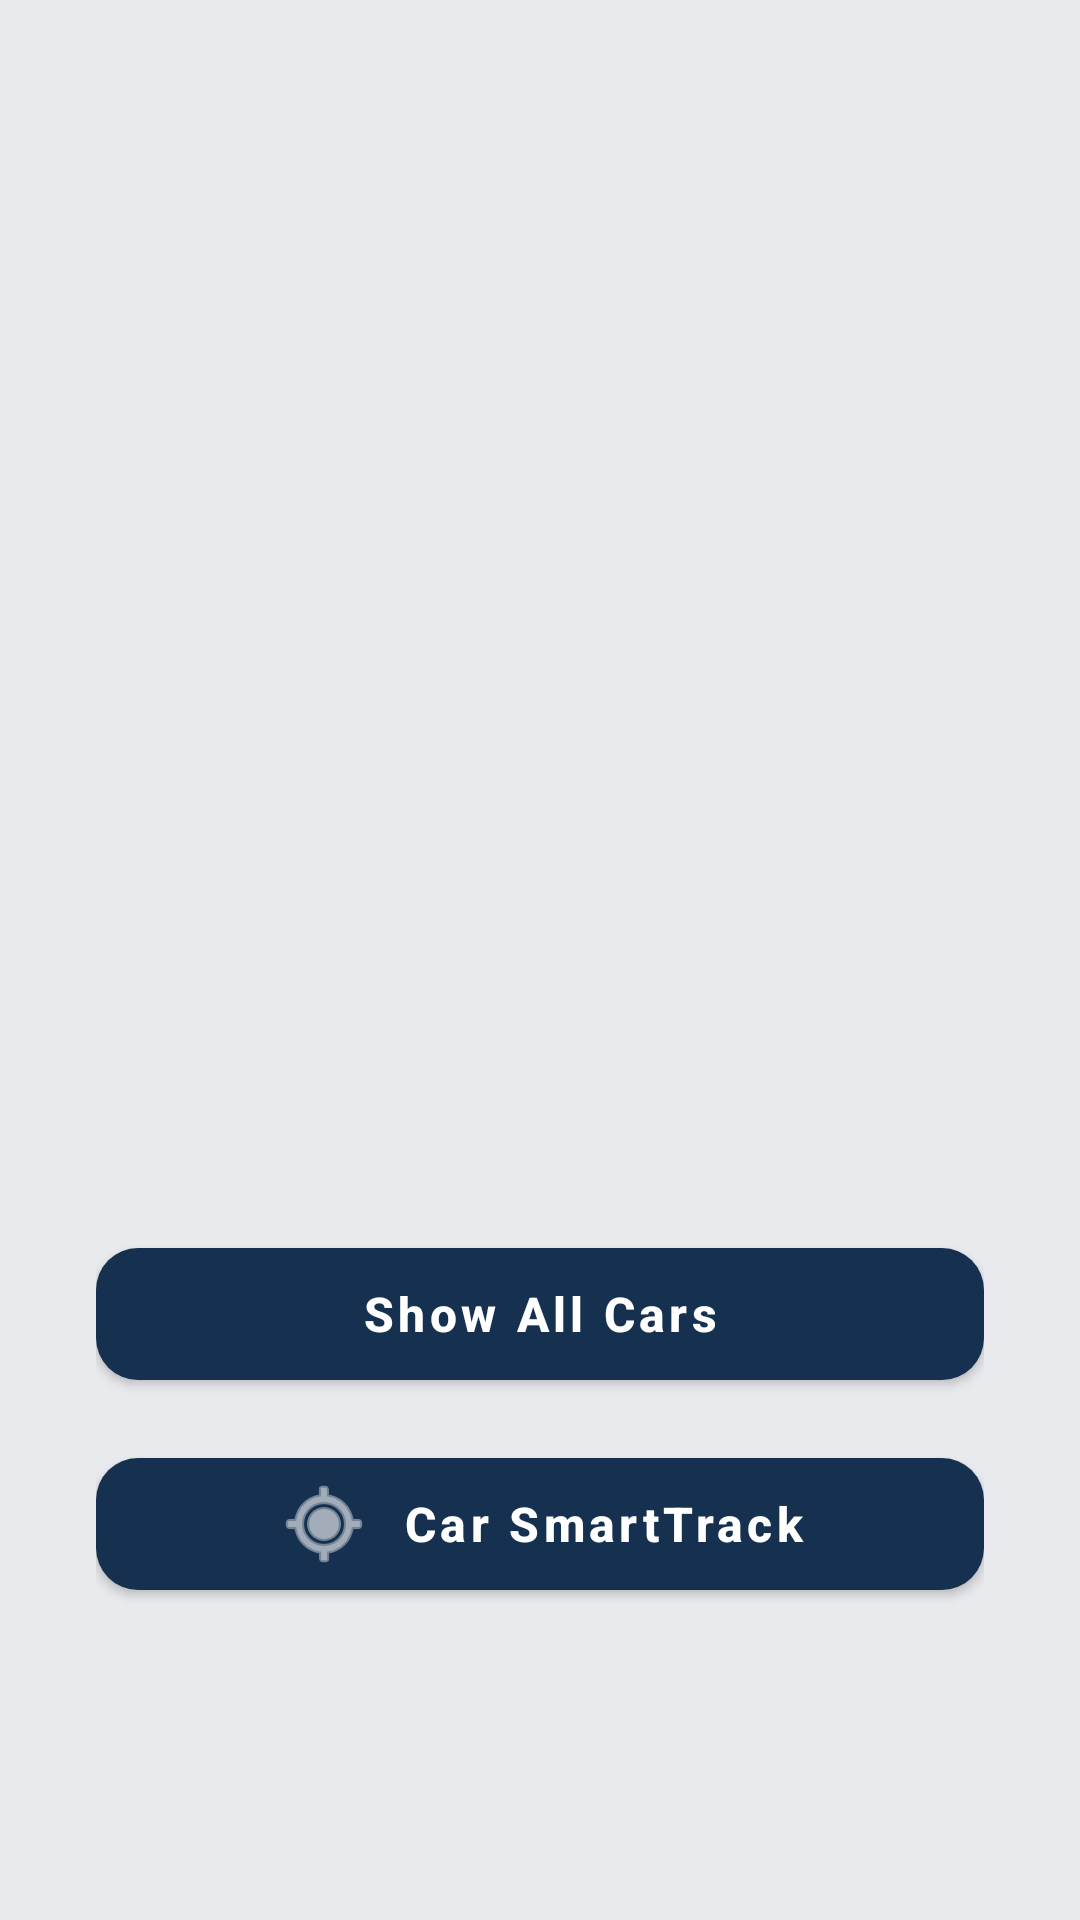

This screen was rendered from an Android layout file. Write that file and the resources it references.
<!-- AndroidManifest.xml: application theme Theme.CapstoneBus -->
<!-- res/layout/activity_main.xml -->
<?xml version="1.0" encoding="utf-8"?>
<RelativeLayout xmlns:android="http://schemas.android.com/apk/res/android"
    xmlns:app="http://schemas.android.com/apk/res-auto"
    android:layout_width="match_parent"
    android:layout_height="match_parent"
    android:background="#e9eaed">

    
    <ImageView
        android:id="@+id/logoImageView"
        android:layout_width="250dp"
        android:layout_height="200dp"
        android:layout_centerHorizontal="true"
        android:layout_marginTop="150dp"
        android:contentDescription="@string/app_logo"
        android:scaleType="fitCenter"
        android:src="@drawable/jatra" />

    
    <LinearLayout
        android:id="@+id/buttonContainer"
        android:layout_width="match_parent"
        android:layout_height="wrap_content"
        android:layout_below="@id/logoImageView"
        android:layout_centerInParent="true"
        android:layout_marginTop="60dp"
        android:orientation="vertical"
        android:paddingHorizontal="32dp">

        <com.google.android.material.button.MaterialButton
            android:id="@+id/showallprivatebus"
            android:layout_width="match_parent"
            android:layout_height="56dp"
            android:layout_marginBottom="14dp"
            android:text="Show All Cars"
            android:textAllCaps="false"
            android:textSize="16sp"
            android:textStyle="bold"
            android:textColor="@android:color/white"
            app:backgroundTint="#15314F"
            app:cornerRadius="14dp"
            app:elevation="2dp"
            app:rippleColor="#33FFFFFF"
            app:icon="@drawable/bus_24"
            app:iconTint="@android:color/white"
            app:iconPadding="10dp"
            app:iconGravity="textStart" />

        <com.google.android.material.button.MaterialButton
            android:id="@+id/privatebus"
            android:layout_width="match_parent"
            android:layout_height="56dp"
            android:layout_marginBottom="14dp"
            android:text="Car SmartTrack"
            android:textAllCaps="false"
            android:textSize="16sp"
            android:textStyle="bold"
            android:textColor="@android:color/white"
            app:backgroundTint="#15314F"
            app:cornerRadius="14dp"
            app:elevation="2dp"
            app:rippleColor="#33FFFFFF"
            app:icon="@android:drawable/ic_menu_mylocation"
            app:iconTint="@android:color/white"
            app:iconPadding="10dp"
            app:iconGravity="textStart" />

    </LinearLayout>

</RelativeLayout>
<!-- resources referenced by this layout -->
<resources>
  <string name="app_logo">App Logo</string>
  <style name="Theme.CapstoneBus" parent="Base.Theme.CapstoneBus" />
  <style name="Base.Theme.CapstoneBus" parent="Theme.MaterialComponents.DayNight.NoActionBar">
          
          <item name="colorPrimary">#3665A0</item>
          <item name="colorPrimaryVariant">#254C7A</item>
          <item name="colorOnPrimary">@android:color/white</item>
  
          
          <item name="android:statusBarColor">#15314F</item>
          <item name="android:windowLightStatusBar">false</item>
      </style>
</resources>
